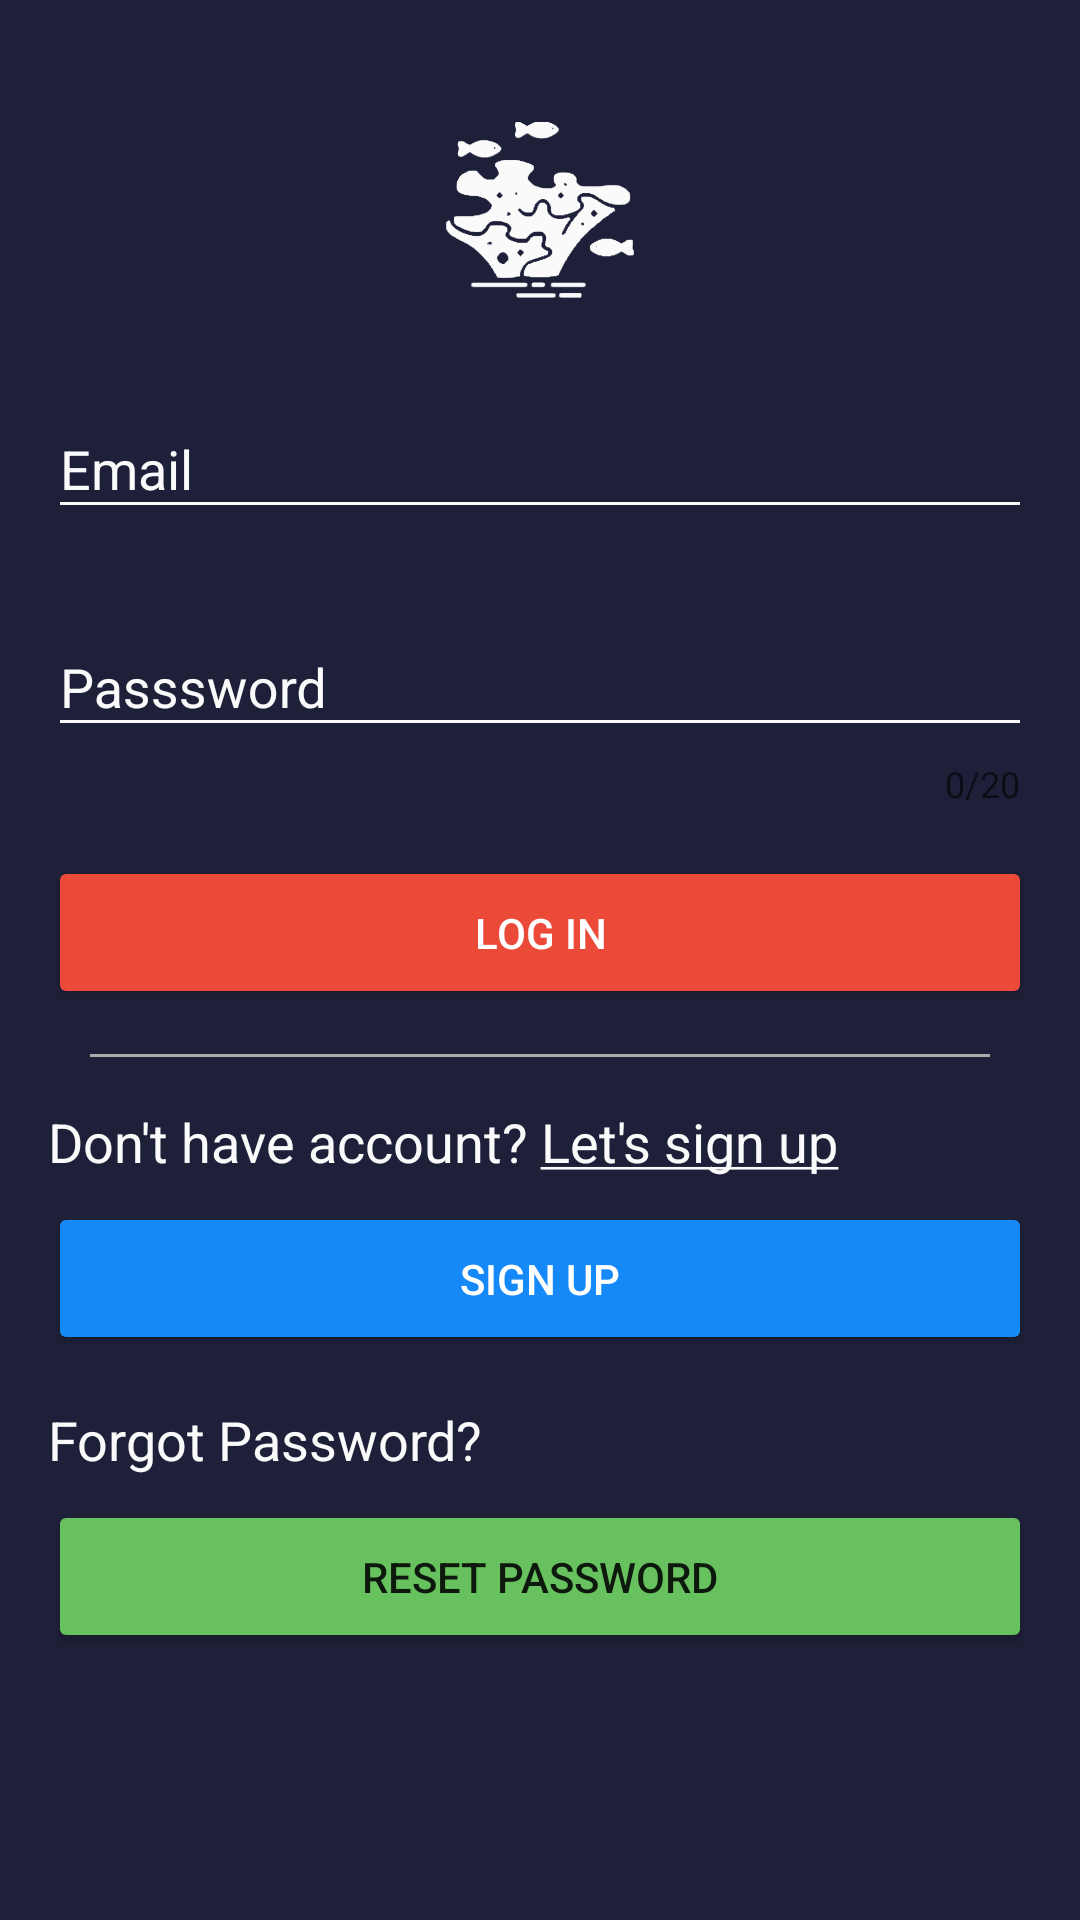

This screen was rendered from an Android layout file. Write that file and the resources it references.
<!-- AndroidManifest.xml: application theme AppTheme -->
<!-- res/layout/fragment_profile_page.xml -->
<?xml version="1.0" encoding="utf-8"?>
<ScrollView xmlns:android="http://schemas.android.com/apk/res/android"
    xmlns:tools="http://schemas.android.com/tools"
    xmlns:app="http://schemas.android.com/apk/res-auto"
    android:layout_width="match_parent"
    android:layout_height="match_parent"
    android:id="@+id/profilePageMainLayout"
    android:background="@color/colorPrimaryDark"
    tools:context=".ProfilePage"
    android:padding="16dp">

    <LinearLayout
        android:layout_width="match_parent"
        android:layout_height="wrap_content"
        android:orientation="vertical">

        <ImageView
            android:id="@+id/imageView"
            android:layout_width="match_parent"
            android:layout_height="wrap_content"
            android:tint="#FAFAFA"
            android:src="@mipmap/ic_launcher_foreground" />

        <com.google.android.material.textfield.TextInputLayout
            android:layout_width="match_parent"
            android:layout_height="wrap_content"
            android:id="@+id/text_input_logEmail"
            app:errorEnabled="true">

            <com.google.android.material.textfield.TextInputEditText
                android:layout_width="match_parent"
                android:layout_height="wrap_content"
                android:backgroundTint="#FAFAFA"
                android:textColor="#FAFAFA"
                android:hint="@string/regEmail"
                android:inputType="textEmailAddress" />

        </com.google.android.material.textfield.TextInputLayout>

        <com.google.android.material.textfield.TextInputLayout
            android:layout_width="match_parent"
            android:layout_height="wrap_content"
            android:id="@+id/text_input_logPassword"
            app:counterEnabled="true"
            app:counterMaxLength="20"
            app:errorEnabled="true">

            <com.google.android.material.textfield.TextInputEditText
                android:layout_width="match_parent"
                android:layout_height="wrap_content"
                android:backgroundTint="#FAFAFA"
                android:textColor="#FAFAFA"
                android:hint="@string/regPassword"
                android:maxLength="20"
                android:inputType="textPassword" />

        </com.google.android.material.textfield.TextInputLayout>

        <Button
            style="@style/Widget.AppCompat.Button.Colored"
            android:layout_width="match_parent"
            android:layout_height="wrap_content"
            android:layout_marginTop="16dp"
            android:padding="16dp"
            android:id="@+id/logIn"
            android:text="Log In"/>

        <View
            android:layout_marginTop="15dp"
            android:layout_width="300dp"
            android:layout_gravity="center"
            android:layout_height="1dp"
            android:background="@android:color/darker_gray"/>

        <ProgressBar
            android:id="@+id/profilepage_loading"
            style="?android:attr/progressBarStyle"
            android:layout_width="wrap_content"
            android:layout_height="wrap_content"
            android:layout_gravity="center"
            android:visibility="gone"/>

        <TextView

            android:layout_marginTop="16dp"
            android:textSize="18sp"
            android:layout_width="wrap_content"
            android:layout_height="wrap_content"
            android:textColor="#FAFAFA"
            android:text="@string/letsSighUp"/>


        <Button
            android:layout_marginTop="8dp"
            style="@style/Widget.AppCompat.Button"
            android:layout_width="match_parent"
            android:layout_height="wrap_content"
            android:backgroundTint="@color/colorLightBlue"
            android:textColor="#FFFFFF"
            android:padding="16dp"
            android:id="@+id/signUp"
            android:text="Sign Up"/>

        <TextView

            android:layout_marginTop="16dp"
            android:textSize="18sp"
            android:layout_width="wrap_content"
            android:layout_height="wrap_content"
            android:textColor="#FAFAFA"
            android:text="@string/forgetPassword"/>


        <Button
            android:layout_marginTop="8dp"
            style="@style/Widget.AppCompat.Button"
            android:layout_width="match_parent"
            android:layout_height="wrap_content"
            android:backgroundTint="@color/colorGreen"
            android:padding="16dp"
            android:id="@+id/forgotPwd"
            android:text="Reset Password"/>

    </LinearLayout>
</ScrollView>
<!-- resources referenced by this layout -->
<resources>
  <color name="colorGreen">#67C15E</color>
  <color name="colorLightBlue">#1689F8</color>
  <color name="colorPrimaryDark">#1E2039</color>
  <!-- mipmap ic_launcher_foreground: png bitmap (mipmap-hdpi, 4842 bytes) -->
  <string name="forgetPassword">Forgot Password?</string>
  <string name="letsSighUp">Don\'t have account? <u>Let\'s sign up</u></string>
  <string name="regEmail">Email</string>
  <string name="regPassword">Passsword</string>
  <style name="AppTheme" parent="Theme.AppCompat.Light.NoActionBar">
          
          <item name="colorPrimary">@color/colorPrimary</item>
          <item name="colorPrimaryDark">@color/colorPrimaryDark</item>
          <item name="colorAccent">@color/colorAccent</item>
  
          <item name="android:textColorHint">#FAFAFA</item>
      </style>
  <color name="colorPrimary">#16557a</color>
  <color name="colorAccent">#EC4A39</color>
</resources>
